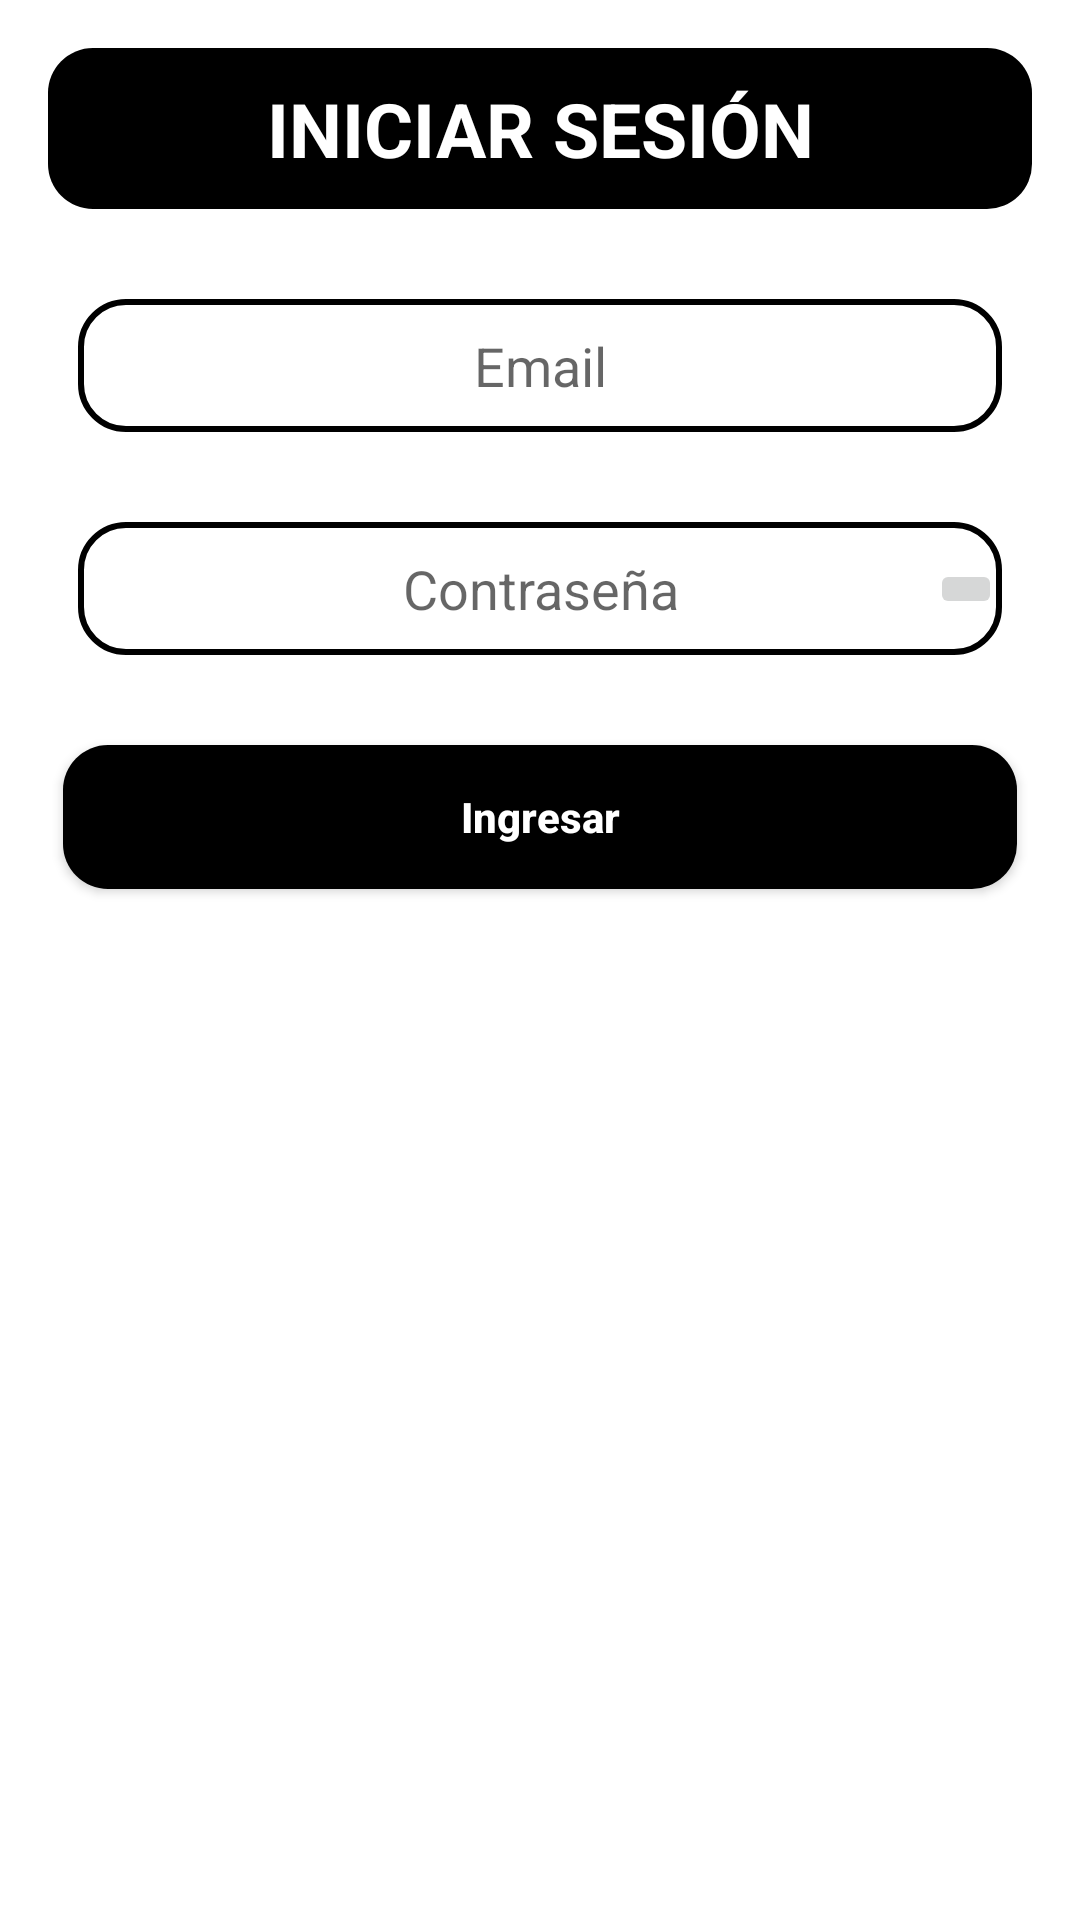

Write the Android layout XML for this screen, with the resource values it uses.
<!-- AndroidManifest.xml: application theme Theme.UbicacionMaestra -->
<!-- res/layout/activity_login.xml -->
<?xml version="1.0" encoding="utf-8"?>
<androidx.constraintlayout.widget.ConstraintLayout xmlns:android="http://schemas.android.com/apk/res/android"
    xmlns:app="http://schemas.android.com/apk/res-auto"
    xmlns:tools="http://schemas.android.com/tools"
    android:id="@+id/main"
    android:layout_width="match_parent"
    android:layout_height="match_parent"
    android:padding="16dp"
    tools:context=".Firstapp.ui.auth.login.loginActivity">

    <TextView
        android:id="@+id/textView"
        android:layout_width="match_parent"
        android:layout_height="wrap_content"
        android:textAlignment="center"
        android:text="INICIAR SESIÓN"
        android:textColor="@color/white"
        android:textSize="25sp"
        android:paddingVertical="10dp"
        app:layout_constraintEnd_toEndOf="parent"
        app:layout_constraintStart_toStartOf="parent"
        app:layout_constraintTop_toTopOf="parent"
        android:textStyle="bold|normal"
        android:background="@drawable/custom_background_button"
        />


    <androidx.appcompat.widget.AppCompatEditText
        android:id="@+id/emailEditText"
        android:layout_width="match_parent"
        android:layout_height="wrap_content"
        android:layout_marginTop="30dp"
        android:textAlignment="center"
        android:hint="Email"
        app:layout_constraintTop_toBottomOf="@id/textView"
        android:background="@drawable/custom_background_edittext"
        android:layout_marginHorizontal="10dp"
        android:paddingHorizontal="15dp"
        android:paddingVertical="10dp"
        app:layout_constraintEnd_toEndOf="parent"
        />

    <androidx.appcompat.widget.AppCompatEditText
        android:id="@+id/passEditText"
        android:layout_width="match_parent"
        android:layout_height="wrap_content"
        android:layout_marginTop="30dp"
        android:textAlignment="center"
        android:hint="Contraseña"
        app:layout_constraintTop_toBottomOf="@+id/emailEditText"
        android:background="@drawable/custom_background_edittext"
        android:layout_marginHorizontal="10dp"
        android:paddingHorizontal="15dp"
        android:paddingVertical="10dp"
        app:layout_constraintEnd_toEndOf="parent"
        />

    <androidx.appcompat.widget.AppCompatButton
        android:id="@+id/loginButton"
        android:layout_width="match_parent"
        android:layout_height="wrap_content"
        android:layout_marginTop="30dp"
        android:background="@drawable/custom_background_button"
        android:text="Ingresar"
        android:textAllCaps="false"
        android:textStyle="bold"
        android:textColor="@color/white"
        android:layout_marginHorizontal="5dp"
        app:layout_constraintTop_toBottomOf="@id/passEditText" />

    <ImageButton
        android:id="@+id/showHidePassButton"
        android:layout_width="wrap_content"
        android:layout_height="wrap_content"
        android:contentDescription="Mostrar/Ocultar Contraseña"
        android:src="@drawable/ic_visibility_off"
        app:layout_constraintBottom_toBottomOf="@+id/passEditText"
        app:layout_constraintEnd_toEndOf="@+id/passEditText"
        app:layout_constraintTop_toTopOf="@+id/passEditText" />

</androidx.constraintlayout.widget.ConstraintLayout>
<!-- resources referenced by this layout -->
<resources>
  <!-- drawable custom_background_button (drawable) -->
  <?xml version="1.0" encoding="utf-8"?>
  <layer-list xmlns:android="http://schemas.android.com/apk/res/android">
          <item>
              <shape android:shape="rectangle">
                  <solid android:color="@color/black"/>
                  <corners android:radius="15dp"/>
              </shape>
          </item>
  </layer-list>
  <!-- drawable custom_background_edittext (drawable) -->
  <?xml version="1.0" encoding="utf-8"?>
  <layer-list xmlns:android="http://schemas.android.com/apk/res/android">
      <item>
          <shape android:shape="rectangle">
              <solid android:color="@color/white"/>
              <corners android:radius="15dp"/>
              <stroke android:color="@color/black" android:width="2dp"/>
          </shape>
      </item>
  </layer-list>
  <style name="Theme.UbicacionMaestra" parent="Theme.MaterialComponents.DayNight.DarkActionBar">
          
          <item name="colorPrimary">@color/purple_500</item>
          <item name="colorPrimaryVariant">@color/purple_700</item>
          <item name="colorOnPrimary">@color/white</item>
          
          <item name="colorSecondary">@color/teal_200</item>
          <item name="colorSecondaryVariant">@color/teal_700</item>
          <item name="colorOnSecondary">@color/black</item>
          
          <item name="android:statusBarColor">?attr/colorPrimaryVariant</item>
          
      </style>
  <!-- not gathered from this repository: default colours our renderer supplied (Android Studio template values) -->
  <color name="purple_500">#FF6200EE</color>
  <color name="purple_700">#FF3700B3</color>
  <color name="teal_200">#FF03DAC5</color>
  <color name="teal_700">#FF018786</color>
  <color name="black">#FF000000</color>
  <color name="white">#FFFFFFFF</color>
</resources>
